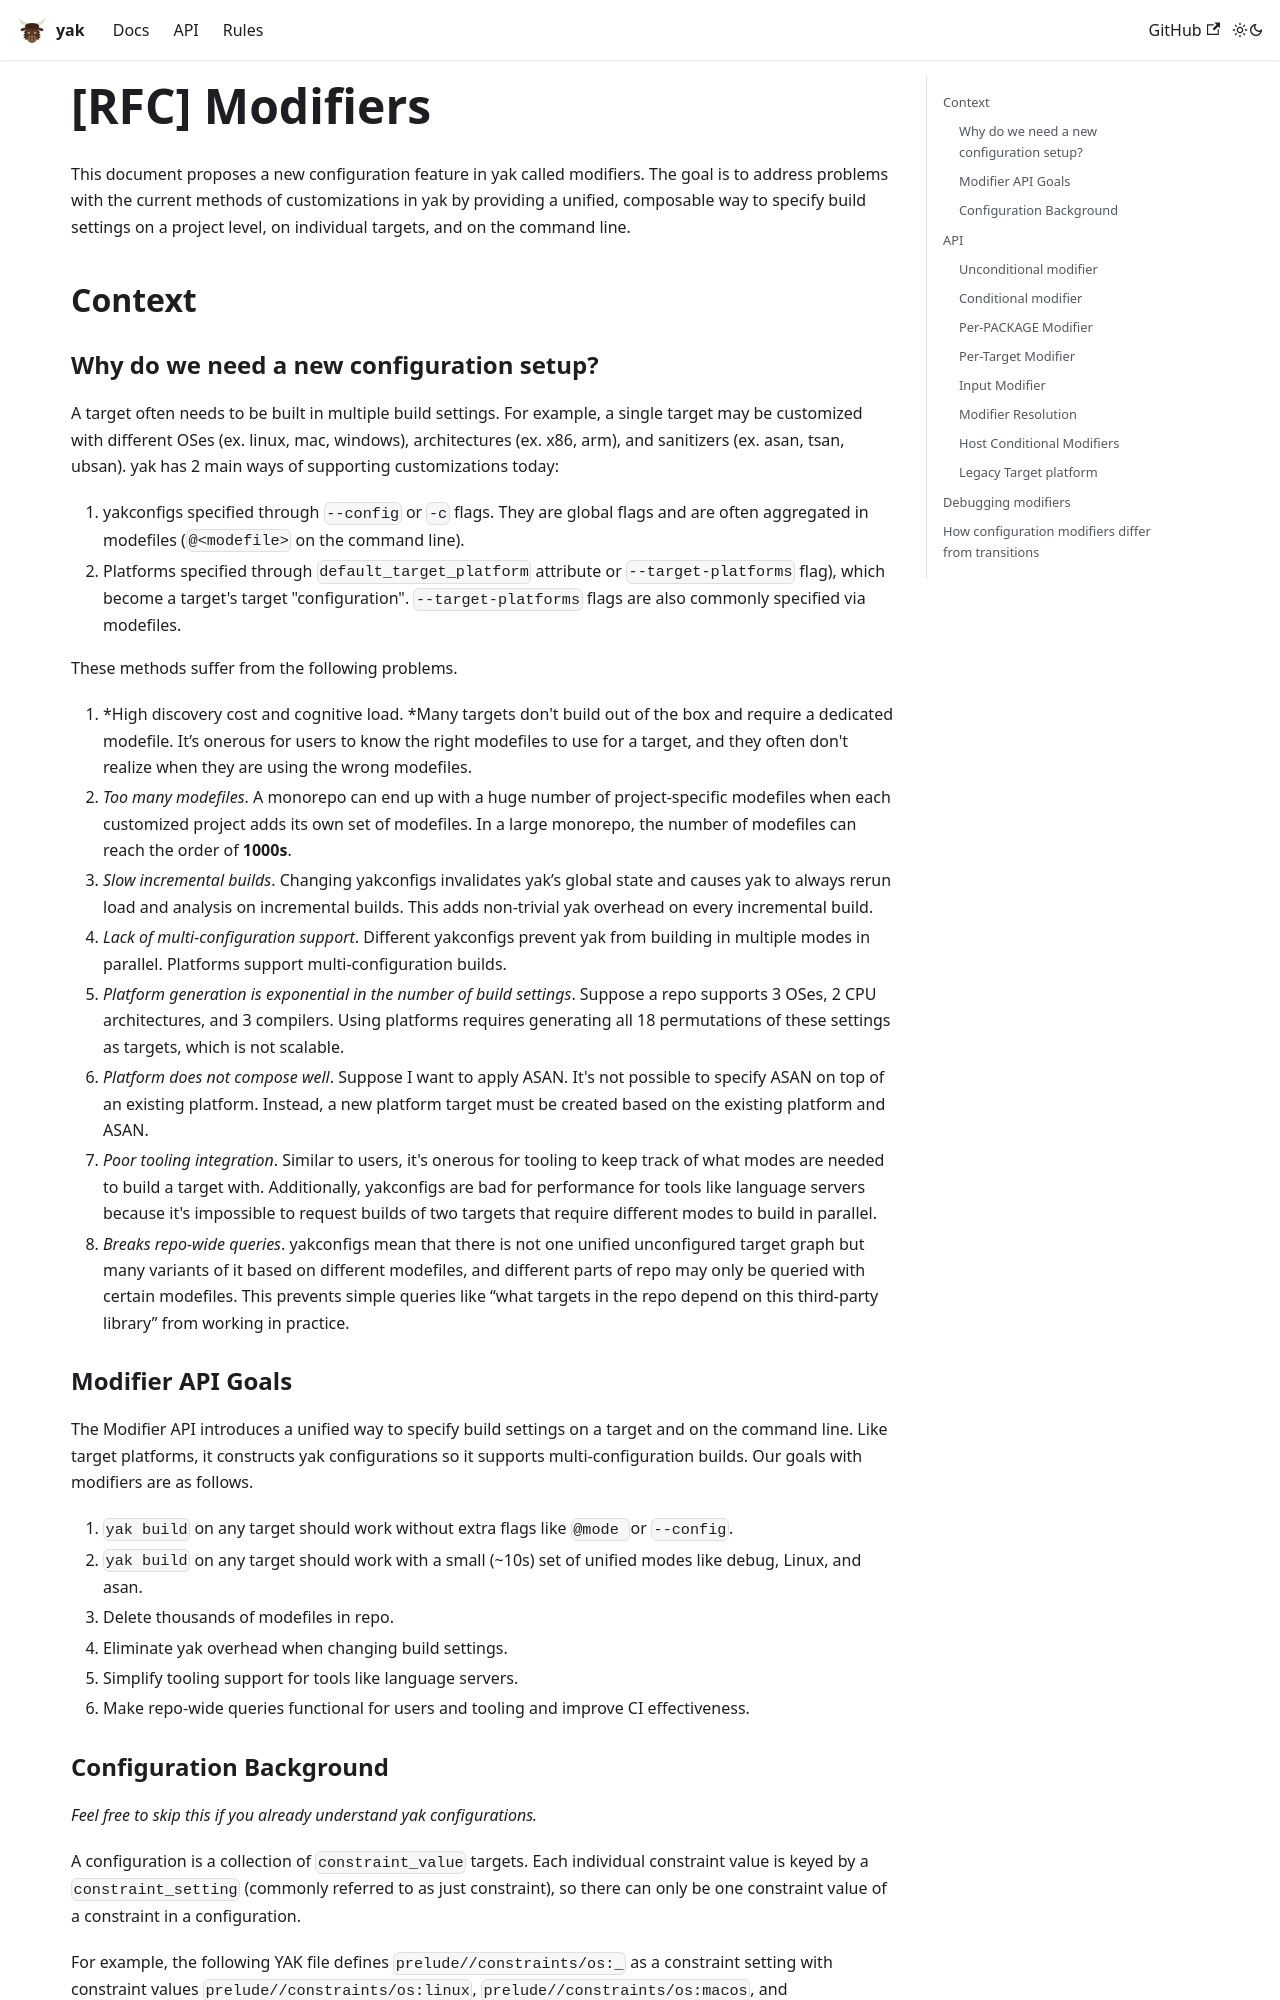

repository: rdeusser/yak · page: docs/rfcs/implemented/modifiers/index.html · generator: docusaurus

# [RFC] Modifiers

This document proposes a new configuration feature in yak called modifiers. The goal is to address problems with the current methods of customizations in yak by providing a unified, composable way to specify build settings on a project level, on individual targets, and on the command line.

## Context

### Why do we need a new configuration setup?

A target often needs to be built in multiple build settings. For example, a single target may be customized with different OSes (ex. linux, mac, windows), architectures (ex. x86, arm), and sanitizers (ex. asan, tsan, ubsan). yak has 2 main ways of supporting customizations today:

1. yakconfigs specified through `--config` or `-c` flags. They are global flags and are often aggregated in modefiles (`@<modefile>` on the command line).
2. Platforms specified through `default_target_platform` attribute or `--target-platforms` flag), which become a target's target "configuration". `--target-platforms` flags are also commonly specified via modefiles.

These methods suffer from the following problems.

1. *High discovery cost and cognitive load. *Many targets don't build out of the box and require a dedicated modefile. It’s onerous for users to know the right modefiles to use for a target, and they often don't realize when they are using the wrong modefiles.
2. *Too many modefiles*. A monorepo can end up with a huge number of project-specific modefiles when each customized project adds its own set of modefiles. In a large monorepo, the number of modefiles can reach the order of **1000s**.
3. *Slow incremental builds*. Changing yakconfigs invalidates yak’s global state and causes yak to always rerun load and analysis on incremental builds. This adds non-trivial yak overhead on every incremental build.
4. *Lack of multi-configuration support*. Different yakconfigs prevent yak from building in multiple modes in parallel. Platforms support multi-configuration builds.
5. *Platform generation is exponential in the number of build settings*. Suppose a repo supports 3 OSes, 2 CPU architectures, and 3 compilers. Using platforms requires generating all 18 permutations of these settings as targets, which is not scalable.
6. *Platform does not compose well*. Suppose I want to apply ASAN. It's not possible to specify ASAN on top of an existing platform. Instead, a new platform target must be created based on the existing platform and ASAN.
7. *Poor tooling integration*. Similar to users, it's onerous for tooling to keep track of what modes are needed to build a target with. Additionally, yakconfigs are bad for performance for tools like language servers because it's impossible to request builds of two targets that require different modes to build in parallel.
8. *Breaks repo-wide queries*. yakconfigs mean that there is not one unified unconfigured target graph but many variants of it based on different modefiles, and different parts of repo may only be queried with certain modefiles. This prevents simple queries like “what targets in the repo depend on this third-party library” from working in practice.
